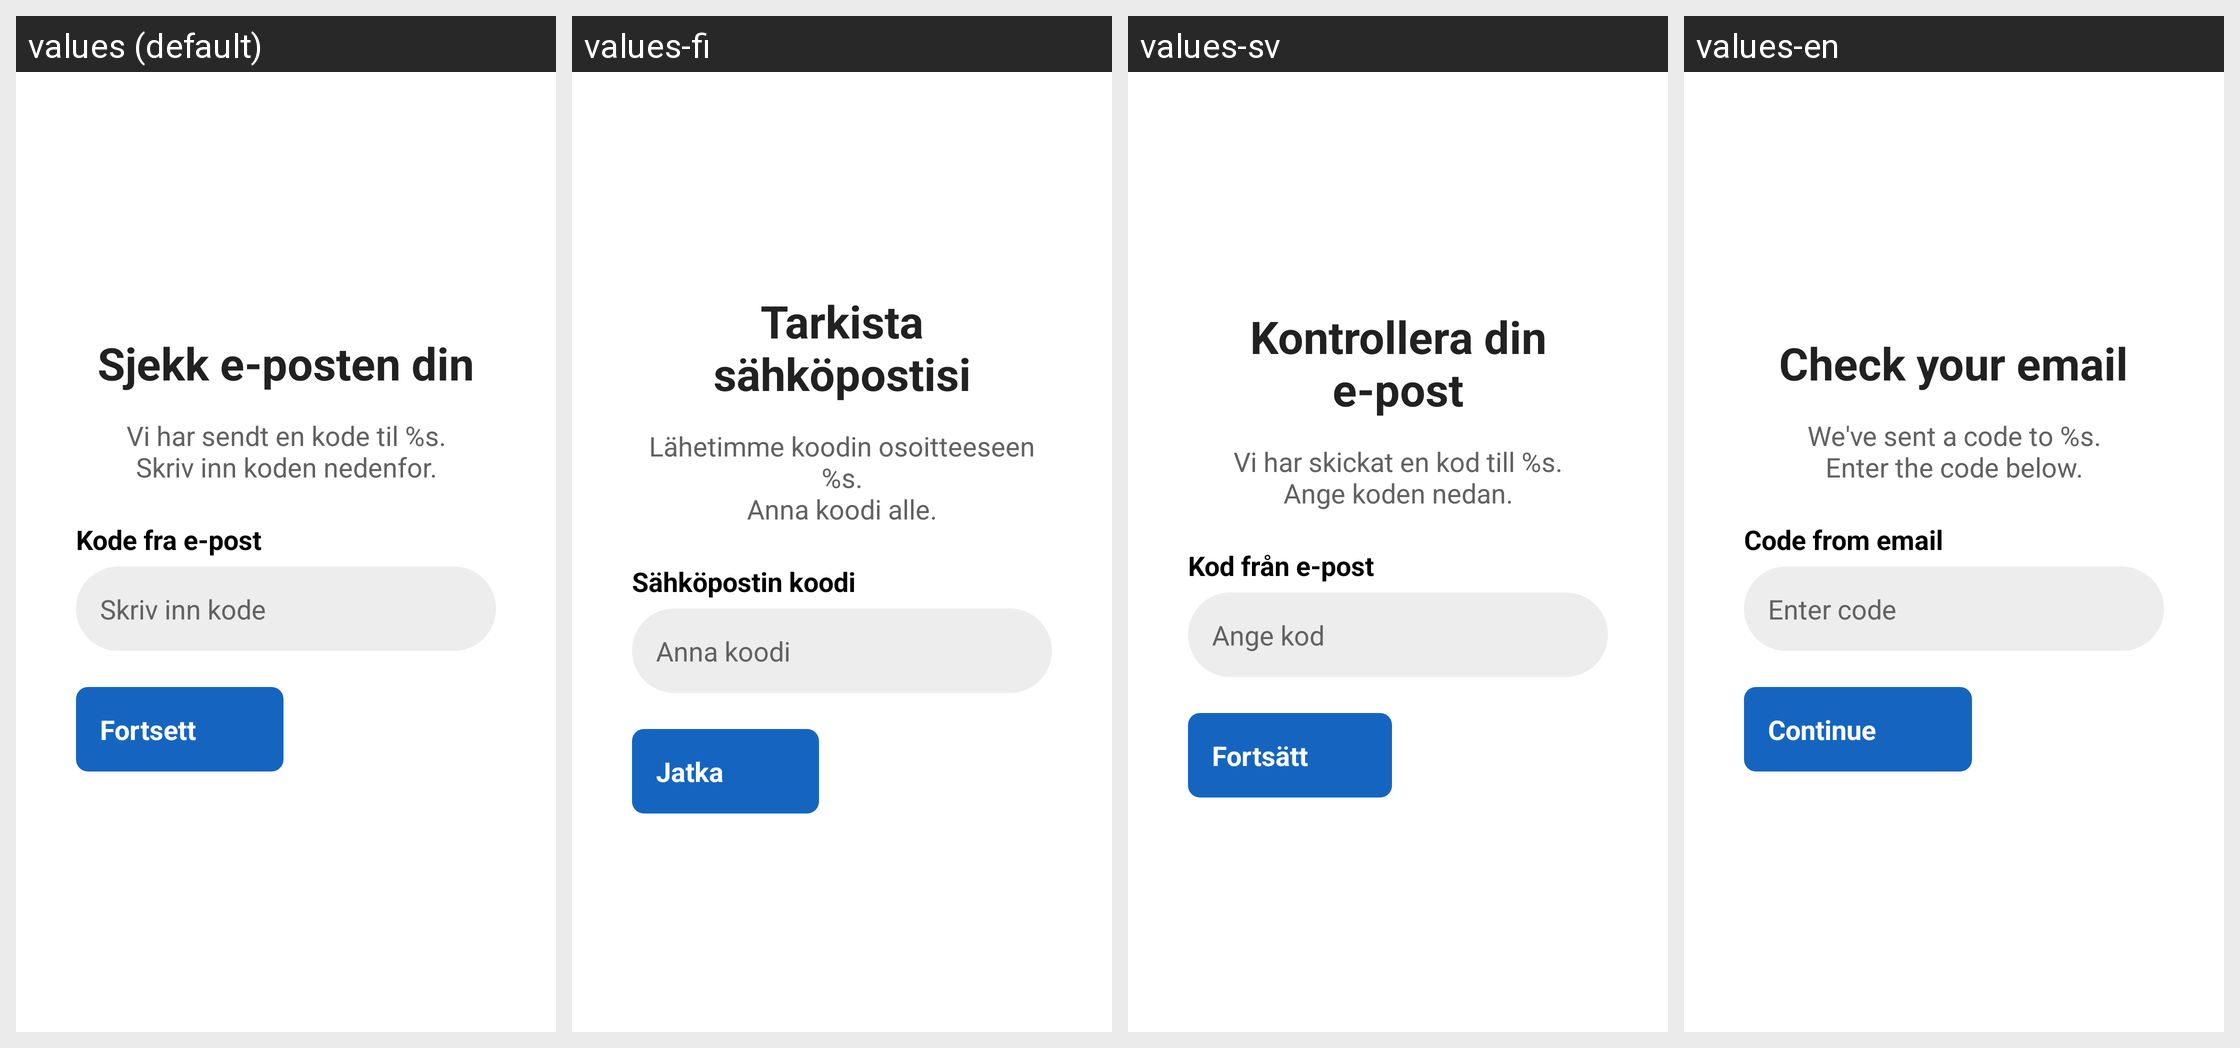

Translations of the strings shown on this Android screen, per locale in the grid:
Android screen res/layout/fragment_reset_password_otp.xml rendered under 4 locales, left to right: values (default), values-fi, values-sv, values-en. Device: Nexus 5 (rendered at 1080×1920; each locale shown at half size, 540×960, under a caption strip naming it); theme Theme.TV_caller_app.
Other locales in the repository, not shown: values-de, values-fr, values-nl.
Strings drawn on this screen, with the default value and each locale's value (text and hints the layout hard-codes, and strings that could not be matched under every locale, appear in the picture but are not listed):

reset_otp_title
  values: Sjekk e-posten din
  values-fi: Tarkista sähköpostisi
  values-sv: Kontrollera din e-post
  values-en: Check your email

reset_otp_instruction
  values: Vi har sendt en kode til %s.
      Skriv inn koden nedenfor.
  values-fi: Lähetimme koodin osoitteeseen %s.
      Anna koodi alle.
  values-sv: Vi har skickat en kod till %s.
      Ange koden nedan.
  values-en: We've sent a code to %s.
      Enter the code below.

reset_otp_code_label
  values: Kode fra e-post
  values-fi: Sähköpostin koodi
  values-sv: Kod från e-post
  values-en: Code from email

reset_otp_code_hint
  values: Skriv inn kode
  values-fi: Anna koodi
  values-sv: Ange kod
  values-en: Enter code

reset_otp_continue
  values: Fortsett
  values-fi: Jatka
  values-sv: Fortsätt
  values-en: Continue
